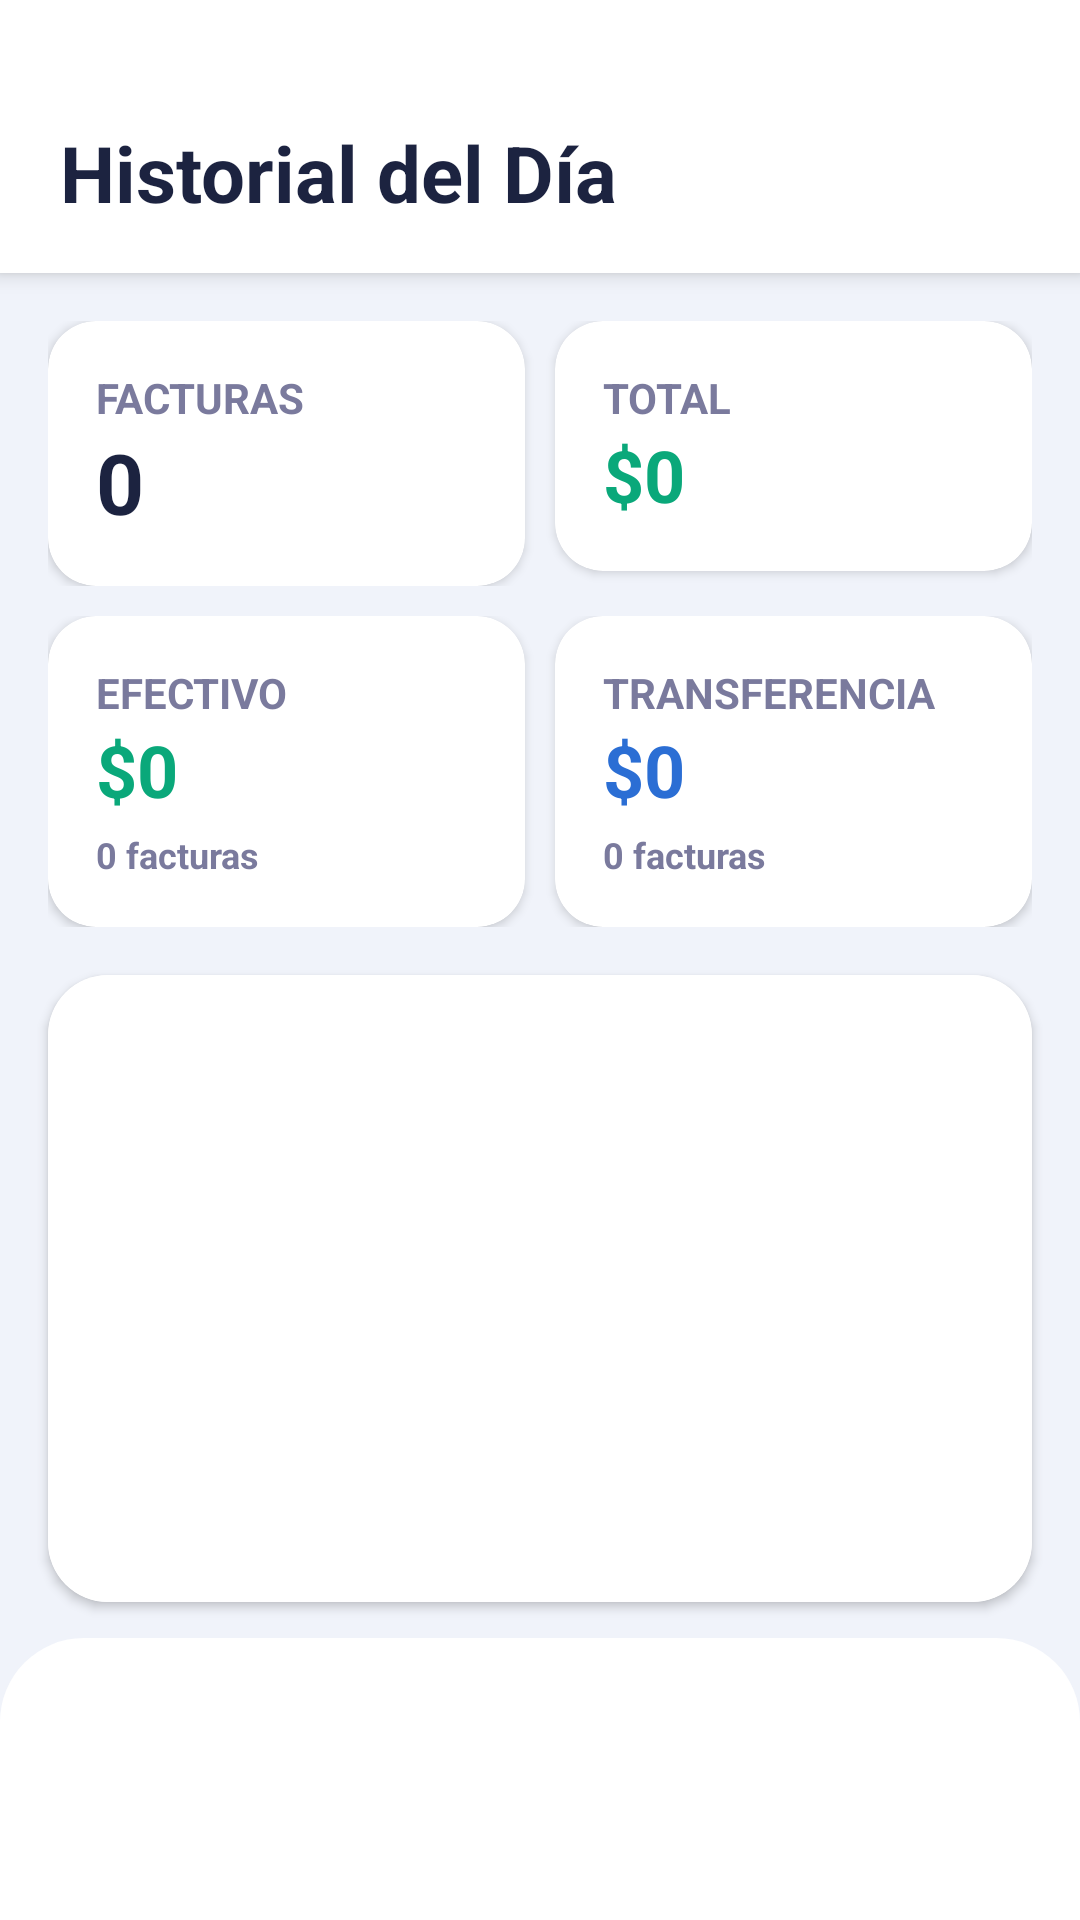

Layout XML and referenced resources for this Android screen:
<!-- AndroidManifest.xml: application theme Theme.TotalDiaria -->
<!-- res/layout/activity_historial.xml -->
<?xml version="1.0" encoding="utf-8"?>
<LinearLayout
    xmlns:android="http://schemas.android.com/apk/res/android"
    xmlns:app="http://schemas.android.com/apk/res-auto"
    android:layout_width="match_parent"
    android:layout_height="match_parent"
    android:orientation="vertical"
    android:background="#F0F3FA">

    

    <LinearLayout
        android:layout_width="match_parent"
        android:layout_height="wrap_content"
        android:background="#FFFFFF"
        android:elevation="4dp"
        android:gravity="center_vertical"
        android:orientation="horizontal"
        android:paddingStart="20dp"
        android:paddingTop="40dp"
        android:paddingEnd="20dp"
        android:paddingBottom="16dp">

        <TextView
            android:layout_width="wrap_content"
            android:layout_height="wrap_content"
            android:text="Historial del Día"
            android:textColor="#1C2340"
            android:textSize="26sp"
            android:textStyle="bold"/>

    </LinearLayout>

    

    

    <LinearLayout
        android:layout_width="match_parent"
        android:layout_height="match_parent"
        android:orientation="vertical">

        

        <LinearLayout
            android:layout_width="match_parent"
            android:layout_height="wrap_content"
            android:orientation="vertical"
            android:padding="16dp">

            

            <LinearLayout
                android:layout_width="match_parent"
                android:layout_height="wrap_content"
                android:orientation="horizontal">

                

                <androidx.cardview.widget.CardView
                    android:layout_width="0dp"
                    android:layout_height="wrap_content"
                    android:layout_weight="1"
                    app:cardCornerRadius="16dp"
                    app:cardBackgroundColor="#FFFFFF"
                    app:cardElevation="2dp">

                    <LinearLayout
                        android:layout_width="match_parent"
                        android:layout_height="wrap_content"
                        android:orientation="vertical"
                        android:padding="16dp">

                        <TextView
                            android:layout_width="wrap_content"
                            android:layout_height="wrap_content"
                            android:text="FACTURAS"
                            android:textStyle="bold"
                            android:textColor="#7A7A9D"/>

                        <TextView
                            android:id="@+id/txtCantidadHistorial"
                            android:layout_width="wrap_content"
                            android:layout_height="wrap_content"
                            android:text="0"
                            android:textSize="28sp"
                            android:textStyle="bold"
                            android:textColor="#1C2340"/>

                    </LinearLayout>

                </androidx.cardview.widget.CardView>

                

                <androidx.cardview.widget.CardView
                    android:layout_width="0dp"
                    android:layout_height="wrap_content"
                    android:layout_weight="1"
                    android:layout_marginStart="10dp"
                    app:cardCornerRadius="16dp"
                    app:cardBackgroundColor="#FFFFFF"
                    app:cardElevation="2dp">

                    <LinearLayout
                        android:layout_width="match_parent"
                        android:layout_height="wrap_content"
                        android:orientation="vertical"
                        android:padding="16dp">

                        <TextView
                            android:layout_width="wrap_content"
                            android:layout_height="wrap_content"
                            android:text="TOTAL"
                            android:textStyle="bold"
                            android:textColor="#7A7A9D"/>

                        <TextView
                            android:id="@+id/txtTotalHistorial"
                            android:layout_width="wrap_content"
                            android:layout_height="wrap_content"
                            android:text="$0"
                            android:textSize="24sp"
                            android:textStyle="bold"
                            android:textColor="#0AA87A"/>

                    </LinearLayout>

                </androidx.cardview.widget.CardView>

            </LinearLayout>

            

            <LinearLayout
                android:layout_width="match_parent"
                android:layout_height="wrap_content"
                android:layout_marginTop="10dp"
                android:orientation="horizontal">

                

                <androidx.cardview.widget.CardView
                    android:layout_width="0dp"
                    android:layout_height="wrap_content"
                    android:layout_weight="1"
                    app:cardCornerRadius="16dp"
                    app:cardBackgroundColor="#FFFFFF"
                    app:cardElevation="2dp">

                    <LinearLayout
                        android:layout_width="match_parent"
                        android:layout_height="wrap_content"
                        android:orientation="vertical"
                        android:padding="16dp">

                        <TextView
                            android:layout_width="wrap_content"
                            android:layout_height="wrap_content"
                            android:text="EFECTIVO"
                            android:textStyle="bold"
                            android:textColor="#7A7A9D"/>

                        <TextView
                            android:id="@+id/txtFacturasEfectivo"
                            android:layout_width="wrap_content"
                            android:layout_height="wrap_content"
                            android:text="$0"
                            android:textSize="24sp"
                            android:textStyle="bold"
                            android:textColor="#0AA87A"/>

                        <TextView
                            android:id="@+id/txtCantidadEfectivo"
                            android:layout_width="wrap_content"
                            android:layout_height="wrap_content"
                            android:layout_marginTop="4dp"
                            android:text="0 facturas"
                            android:textSize="12sp"
                            android:textStyle="bold"
                            android:textColor="#7A7A9D"/>

                    </LinearLayout>

                </androidx.cardview.widget.CardView>

                

                <androidx.cardview.widget.CardView
                    android:layout_width="0dp"
                    android:layout_height="wrap_content"
                    android:layout_weight="1"
                    android:layout_marginStart="10dp"
                    app:cardCornerRadius="16dp"
                    app:cardBackgroundColor="#FFFFFF"
                    app:cardElevation="2dp">

                    <LinearLayout
                        android:layout_width="match_parent"
                        android:layout_height="wrap_content"
                        android:orientation="vertical"
                        android:padding="16dp">

                        <TextView
                            android:layout_width="wrap_content"
                            android:layout_height="wrap_content"
                            android:text="TRANSFERENCIA"
                            android:textStyle="bold"
                            android:textColor="#7A7A9D"/>

                        <TextView
                            android:id="@+id/txtFacturasTransferencia"
                            android:layout_width="wrap_content"
                            android:layout_height="wrap_content"
                            android:text="$0"
                            android:textSize="24sp"
                            android:textStyle="bold"
                            android:textColor="#2B6ED4"/>

                        <TextView
                            android:id="@+id/txtCantidadTransferencia"
                            android:layout_width="wrap_content"
                            android:layout_height="wrap_content"
                            android:layout_marginTop="4dp"
                            android:text="0 facturas"
                            android:textSize="12sp"
                            android:textStyle="bold"
                            android:textColor="#7A7A9D"/>

                    </LinearLayout>

                </androidx.cardview.widget.CardView>

            </LinearLayout>

        </LinearLayout>

        

        <androidx.cardview.widget.CardView
            android:layout_width="match_parent"
            android:layout_height="0dp"
            android:layout_weight="1"
            android:layout_marginStart="16dp"
            android:layout_marginEnd="16dp"
            android:layout_marginBottom="12dp"
            app:cardCornerRadius="20dp"
            app:cardBackgroundColor="#FFFFFF"
            app:cardElevation="2dp">

            <androidx.recyclerview.widget.RecyclerView
                android:id="@+id/recyclerHistorial"
                android:layout_width="match_parent"
                android:layout_height="match_parent"
                android:background="#FFFFFF"
                android:clipToPadding="false"
                android:padding="12dp"
                android:scrollbars="vertical"/>

        </androidx.cardview.widget.CardView>

            <com.google.android.material.bottomnavigation.BottomNavigationView
            android:id="@+id/bottomNav"
            style="@style/MenuInferiorCompacto"
            android:layout_width="match_parent"
            android:layout_height="wrap_content" />

    </LinearLayout>

</LinearLayout>
<!-- resources referenced by this layout -->
<resources>
  <style name="MenuInferiorCompacto" parent="Widget.Material3.BottomNavigationView">
          <item name="android:background">@drawable/bg_bottom_menu</item>
          <item name="android:elevation">12dp</item>
          <item name="android:paddingTop">4dp</item>
          <item name="android:paddingBottom">10dp</item>
          <item name="itemIconSize">22dp</item>
          <item name="itemIconTint">@color/menu_colors</item>
          <item name="itemTextColor">@color/menu_colors</item>
          <item name="labelVisibilityMode">selected</item>
      </style>
  <style name="Theme.TotalDiaria" parent="Base.Theme.TotalDiaria" />
  <!-- drawable bg_bottom_menu (drawable) -->
  <?xml version="1.0" encoding="utf-8"?>
  <shape xmlns:android="http://schemas.android.com/apk/res/android">
  
      <solid android:color="#FFFFFF"/>
  
      <corners
          android:topLeftRadius="28dp"
          android:topRightRadius="28dp"/>
  
  </shape>
  <style name="Base.Theme.TotalDiaria" parent="Theme.Material3.DayNight.NoActionBar">
          <item name="android:windowAnimationStyle">@null</item>
      </style>
</resources>
